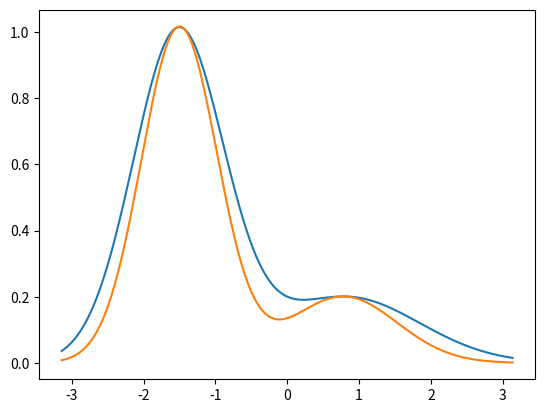

Write the Python code that produced this figure.
import matplotlib.pyplot as plt
from dataclasses import dataclass
import scipy as sp
import numpy as np
import math

# time vector from -π to +π
time_pi:list = np.arange(-np.pi,np.pi,0.008)
T_pi=np.pi*2
angular_frequency_pi = (2*np.pi)/T_pi

# time vector from 0 to 1
time_1:list = np.arange(0,1,0.008)
T_1=1
angular_frequency_1 = (2*np.pi)/T_1

@dataclass
class PPG:
    peak_1: float
    peak_2: float
    theta_1: float
    theta_2: float
    b_1: float
    b_2: float


def calculate_ppg(ppg:PPG, time:list, angular_frequency:float):
    z = list()
    for t in time:
        x_t = np.cos(angular_frequency*(t - time[0]) - np.pi)
        y_t = np.sin(angular_frequency*(t - time[0]) - np.pi)
        o_t = np.arctan2(y_t, x_t)

        z_1 = ppg.peak_1*math.exp(-((o_t - ppg.theta_1)**2)/(2*ppg.b_1**2))
        z_2 = ppg.peak_2*math.exp(-((o_t - ppg.theta_2)**2)/(2*ppg.b_2**2))

        z.append(z_1 + z_2)

    return z
    
def find_peaks(z: list, time:list):
    z = np.asarray(z) 

    p_peaks, _ = sp.signal.find_peaks(z)
    n_peaks, _ = sp.signal.find_peaks(-z)

    p_coord = list(zip(time[p_peaks], z[p_peaks]))
    n_coord = list(zip(time[n_peaks], z[n_peaks]))

    return p_coord, n_coord

def get_ppg_constants(ppg:PPG, z:list):

    p_coord, n_coord = find_peaks(z, time_pi)
    print(f"Positivas:{p_coord}")

    # re-builds the same signal with time going from 0 to 1
    # this is needed so we can find b
    new_z = calculate_ppg(ppg, time_1, angular_frequency_1)
    new_p_coord, new_n_coord = find_peaks(new_z, time_1)
    print(f"Novas Positivas:{new_p_coord}")

    peak_1 = p_coord[0][1]
    peak_2 = p_coord[1][1]
    theta_1 = p_coord[0][0]
    theta_2 = p_coord[1][0]
    b_1 = new_p_coord[0][0] * 2
    b_2 = (1 - new_p_coord[1][0]) * 2
    
    return peak_1, peak_2, theta_1, theta_2, b_1, b_2



def main():
    # generates a perfect synthetic ppg
    synthetic_ppg = PPG(1, 0.1999, -1.5161, 0.8186, 0.6303, 1.0225)
    
    # calculate the z wave
    synthetic_z = calculate_ppg(synthetic_ppg, time_pi, angular_frequency_pi)

    # get constants
    peak_1, peak_2, theta_1, theta_2, b_1, b_2 = get_ppg_constants(synthetic_ppg, synthetic_z)
    
    # reconstruct the PPG from the constants we found
    reconstructed_ppg = PPG(peak_1, peak_2, theta_1, theta_2, b_1, b_2)

    # calculate the new z wave
    reconstructed_ppg_wave = calculate_ppg(reconstructed_ppg, time_pi, angular_frequency_pi)

    plt.plot(time_pi, synthetic_z)
    plt.plot(time_pi, reconstructed_ppg_wave)
    plt.show()


if __name__ == '__main__':
    main()

